The GitHub repository akellasrinivas/hypertensia contains a labelled image folder "Image_for_classification" with 4 categories: hypertensive retinopathy mask, hypertensive retinopathy pre-treatment, non hypertensive retinopathy, non hypertensive retinopathy pre-treatment. Examples follow, each with its label.

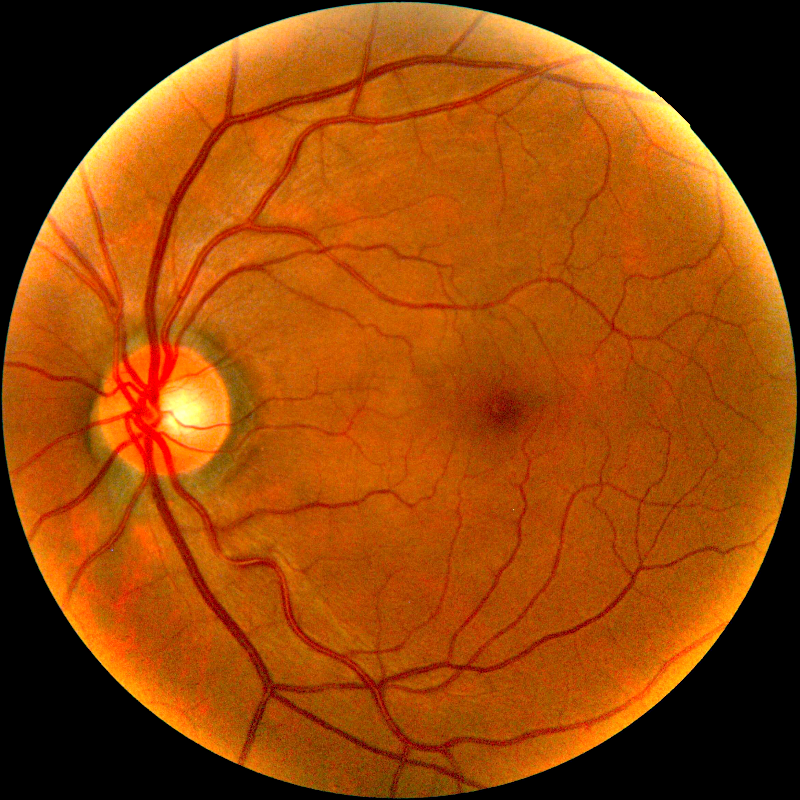
Label: non hypertensive retinopathy pre-treatment

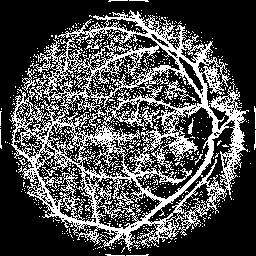
Label: hypertensive retinopathy mask

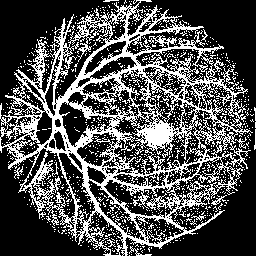
Label: hypertensive retinopathy mask

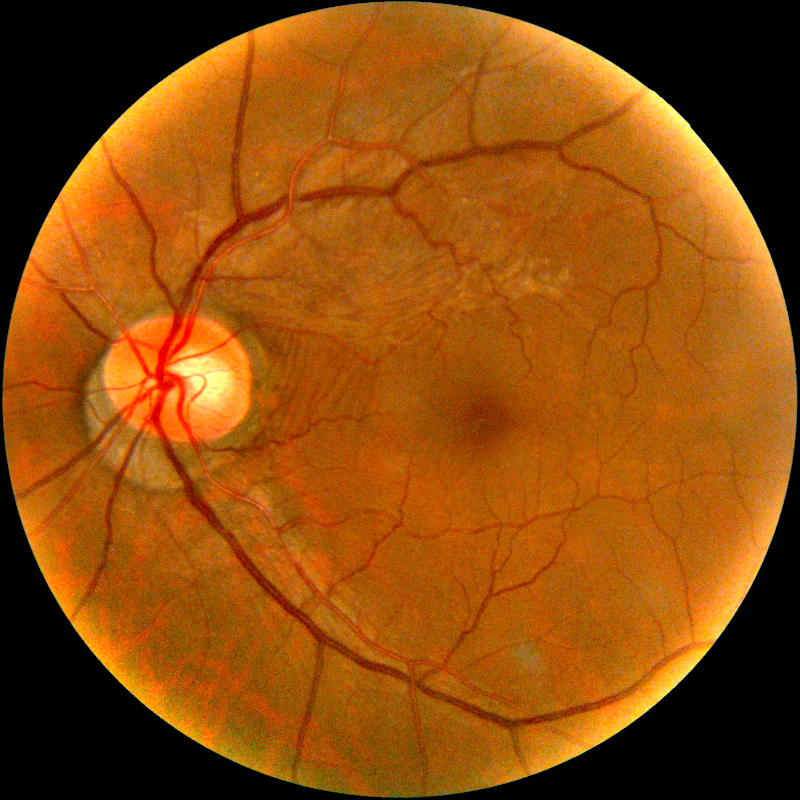
Label: hypertensive retinopathy pre-treatment

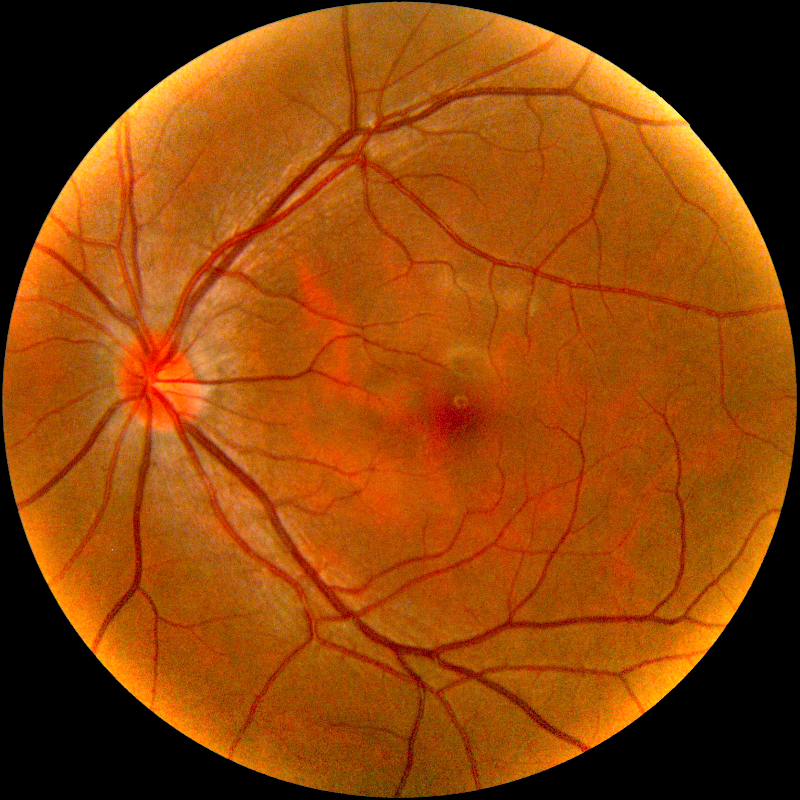
Label: non hypertensive retinopathy pre-treatment

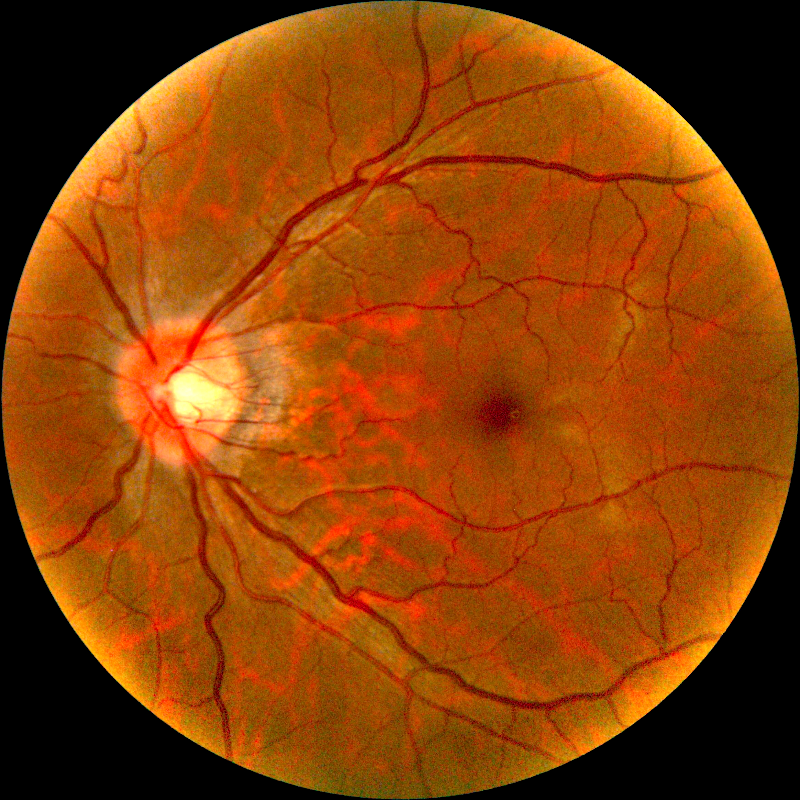
Label: non hypertensive retinopathy pre-treatment
